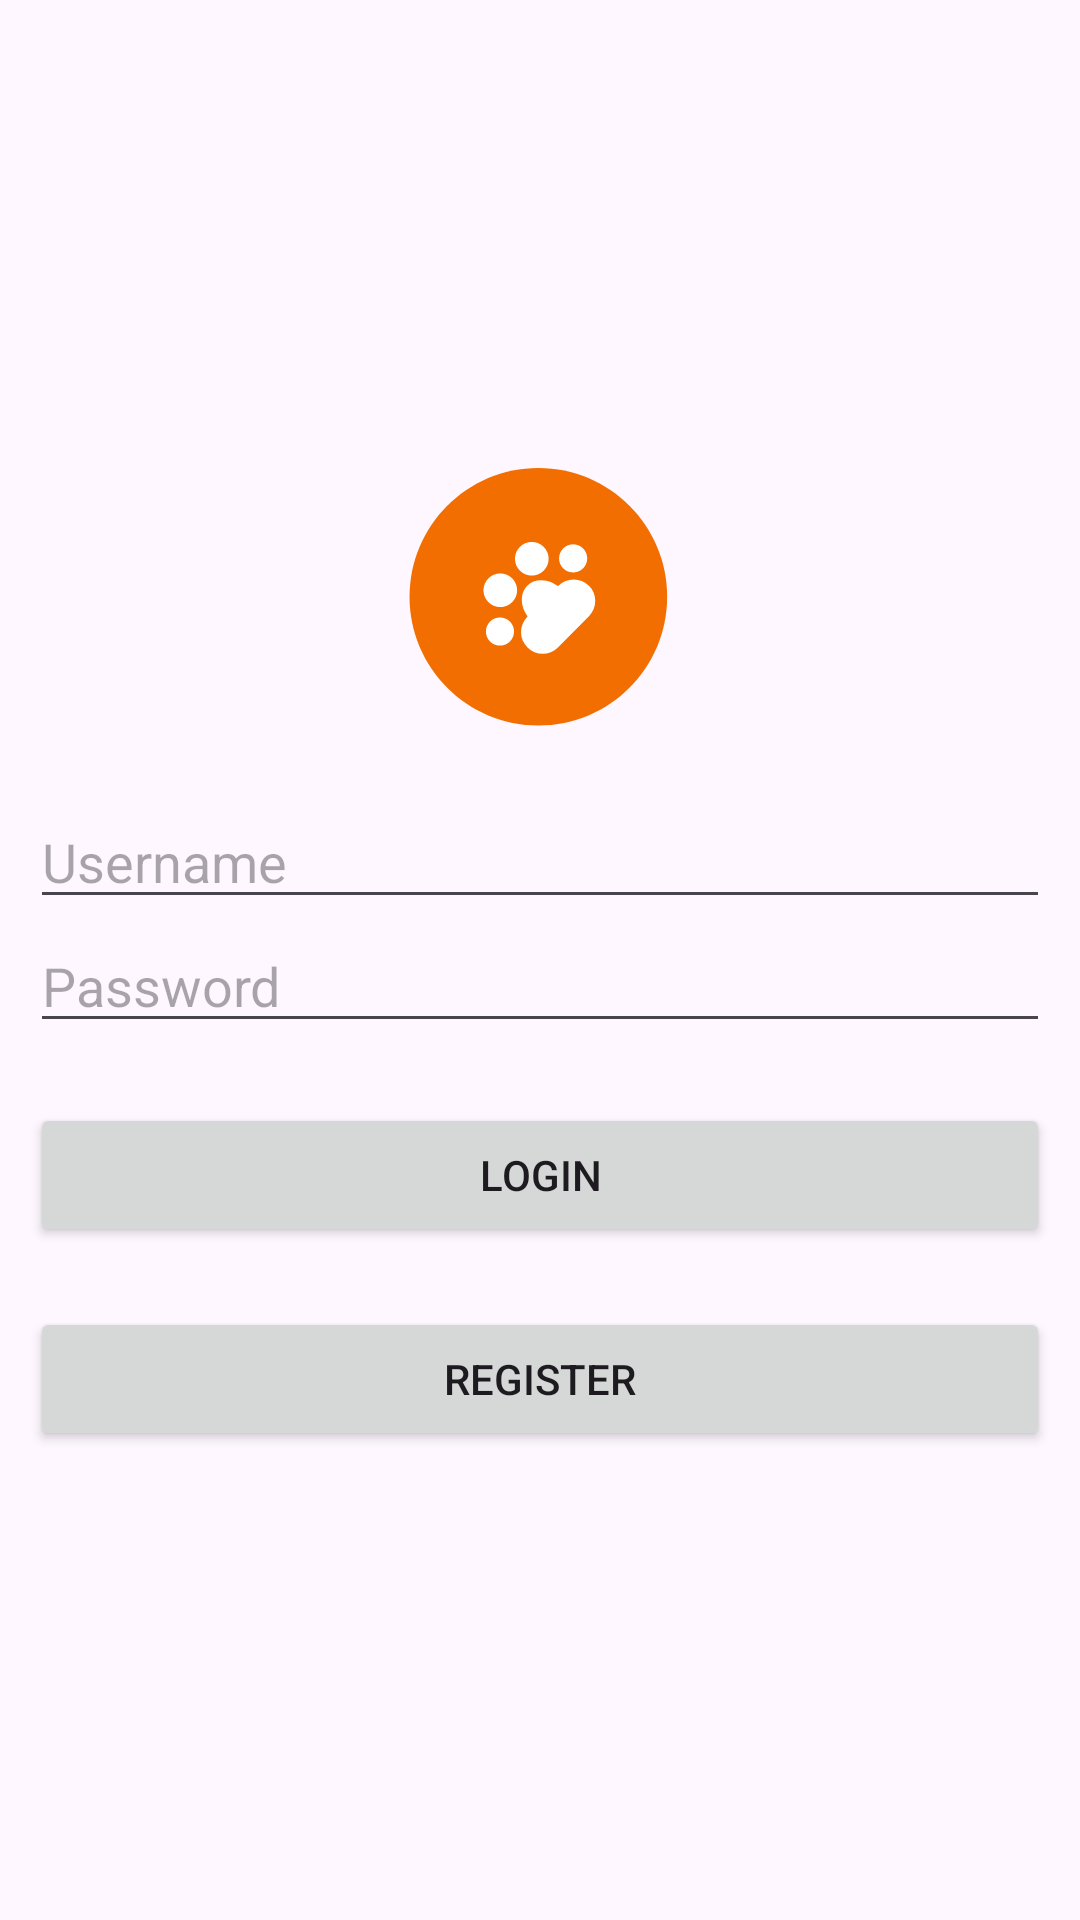

Android layout source for this screen:
<!-- AndroidManifest.xml: application theme Theme.MADtest1 -->
<!-- res/layout/fragment_login.xml -->
<LinearLayout
    xmlns:android="http://schemas.android.com/apk/res/android"
    android:layout_width="match_parent"
    android:layout_height="match_parent"
    android:gravity="center"
    android:orientation="vertical"
    android:padding="10dp">

    

    

    <ImageView
        android:id="@+id/profileImage"
        android:layout_width="wrap_content"
        android:layout_height="93dp"
        android:layout_marginBottom="16dp"
        android:contentDescription="Profile Image"
        android:src="@drawable/layer_9" />

    <EditText
        android:id="@+id/edtUsername"
        android:layout_width="match_parent"
        android:layout_height="wrap_content"
        android:hint="Username"
        android:inputType="text" />

    
    <EditText
        android:id="@+id/edtPassword"
        android:layout_width="match_parent"
        android:layout_height="wrap_content"
        android:hint="Password"
        android:inputType="textPassword" />

    

    <Button
        android:id="@+id/btnLogin"
        android:layout_width="match_parent"
        android:layout_height="wrap_content"
        android:layout_marginTop="20dp"
        android:text="Login" />

    <Button
        android:id="@+id/btnRegsiter"
        android:layout_width="match_parent"
        android:layout_height="wrap_content"
        android:text="Register"
        android:layout_marginTop="20dp" />

</LinearLayout>
<!-- resources referenced by this layout -->
<resources>
  <!-- drawable layer_9 (drawable) -->
  <vector xmlns:android="http://schemas.android.com/apk/res/android"
      android:width="117dp"
      android:height="117dp"
      android:viewportWidth="117"
      android:viewportHeight="117">
    <path
        android:pathData="M112.03,54.02C112.03,83.85 87.85,108.03 58.02,108.03C28.18,108.03 4,83.85 4,54.02C4,24.18 28.18,0 58.02,0C87.85,0 112.03,24.18 112.03,54.02Z"
        android:fillColor="#F36E00"/>
    <path
        android:pathData="M79.25,49.43C82.78,52.95 82.78,58.69 79.25,62.21L66.23,75.23C62.71,78.76 56.97,78.76 53.45,75.23L53.4,75.19C49.88,71.67 49.88,65.93 53.4,62.4L66.42,49.38C69.95,45.86 75.69,45.86 79.21,49.38L79.25,49.43Z"
        android:fillColor="#ffffff"/>
    <path
        android:pathData="M67.9,50.99C72.35,55.44 73.09,61.96 69.53,65.53C65.96,69.09 59.46,68.37 54.99,63.9C50.54,59.45 49.8,52.93 53.36,49.36C56.93,45.8 63.45,46.51 67.9,50.99Z"
        android:fillColor="#ffffff"/>
    <path
        android:pathData="M60.26,33.07C63.03,35.84 63.03,40.29 60.26,43.05C57.5,45.82 53.05,45.82 50.28,43.05C47.52,40.29 47.52,35.84 50.28,33.07C53.05,30.31 57.5,30.31 60.26,33.07Z"
        android:fillColor="#ffffff"/>
    <path
        android:pathData="M47.05,46.28C49.82,49.05 49.82,53.5 47.05,56.26C44.29,59.03 39.84,59.03 37.07,56.26C34.31,53.5 34.31,49.05 37.07,46.28C39.84,43.52 44.29,43.52 47.05,46.28Z"
        android:fillColor="#ffffff"/>
    <path
        android:pathData="M46.11,64.41C48.4,66.71 48.4,70.46 46.11,72.76C43.81,75.06 40.05,75.06 37.75,72.76C35.45,70.46 35.45,66.71 37.75,64.41C40.05,62.11 43.78,62.11 46.11,64.41Z"
        android:fillColor="#ffffff"/>
    <path
        android:pathData="M76.78,33.73C79.08,36.03 79.08,39.78 76.78,42.08C74.48,44.38 70.73,44.38 68.43,42.08C66.13,39.78 66.13,36.03 68.43,33.73C70.73,31.43 74.46,31.43 76.78,33.73Z"
        android:fillColor="#ffffff"/>
  </vector>
  <style name="Theme.MADtest1" parent="Base.Theme.MADtest1" />
  <style name="Base.Theme.MADtest1" parent="Theme.Material3.DayNight.NoActionBar">
          
          <item name="colorPrimary">@color/orange</item>
          <item name="colorPrimaryVariant">@color/orange</item>
          <item name="android:statusBarColor">@color/orange</item>
  
  
      </style>
  <color name="orange">#F09A54</color>
</resources>
